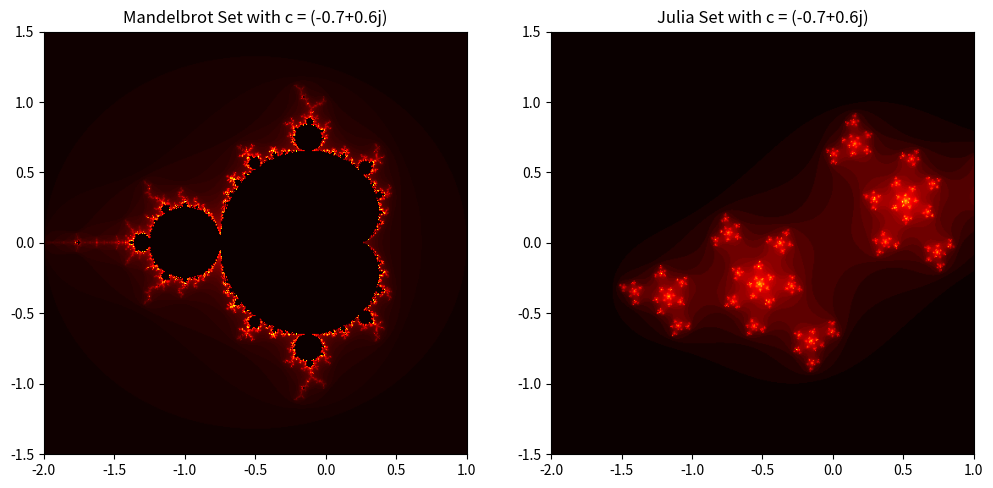

This chart was generated by the following Python code:
import numpy as np
import matplotlib.pyplot as plt
from abc import ABC, abstractmethod

class Fractal(ABC):    
    def __init__(self, xmin, xmax, ymin, ymax, width, height, max_iter):
        self.xmin = xmin
        self.xmax = xmax
        self.ymin = ymin
        self.ymax = ymax
        self.width = width
        self.height = height
        self.max_iter = max_iter
        
    @abstractmethod
    def generate(self):
        pass

class Mandelbrot(Fractal):    
    def generate(self, c):
        x = np.linspace(self.xmin, self.xmax, self.width)
        y = np.linspace(self.ymin, self.ymax, self.height)
        X, Y = np.meshgrid(x, y)
        C = X + 1j * Y
        Z = np.zeros_like(C)
        mandelbrot_set = np.zeros(C.shape, dtype=int)
        
        for i in range(self.max_iter):
            Z = Z ** 2 + C
            mask = np.abs(Z) >= 2
            mandelbrot_set[mask & (mandelbrot_set == 0)] = i
        
        return mandelbrot_set

class Julia(Fractal):
    def __init__(self, xmin, xmax, ymin, ymax, width, height, max_iter, c):
        super().__init__(xmin, xmax, ymin, ymax, width, height, max_iter)
        self.c = c

    def generate(self):
        x = np.linspace(self.xmin, self.xmax, self.width)
        y = np.linspace(self.ymin, self.ymax, self.height)
        X, Y = np.meshgrid(x, y)
        Z = X + 1j * Y
        julia_set = np.zeros(Z.shape, dtype=int)

        for i in range(self.max_iter):
            Z = Z ** 2 + self.c
            mask = np.abs(Z) >= 2
            julia_set[mask & (julia_set == 0)] = i
        
        return julia_set

# Usar el mismo número complejo c para ambos conjuntos
c = -0.7 + 0.6j
xmin, xmax, ymin, ymax = -2.0, 1.0, -1.5, 1.5
width, height = 500, 500
max_iter = 100

# Generar conjunto Mandelbrot con un punto fijo c
mandelbrot = Mandelbrot(xmin, xmax, ymin, ymax, width, height, max_iter)
mandelbrot_image = mandelbrot.generate(c)

# Generar conjunto Julia con el mismo valor de c
julia = Julia(xmin, xmax, ymin, ymax, width, height, max_iter, c)
julia_image = julia.generate()

# Mostrar las imágenes
plt.figure(figsize=(12, 6))
plt.subplot(1, 2, 1)
plt.imshow(mandelbrot_image, cmap='hot', extent=(xmin, xmax, ymin, ymax))
plt.title("Mandelbrot Set with c = {}".format(c))
plt.subplot(1, 2, 2)
plt.imshow(julia_image, cmap='hot', extent=(xmin, xmax, ymin, ymax))
plt.title("Julia Set with c = {}".format(c))
plt.show()
